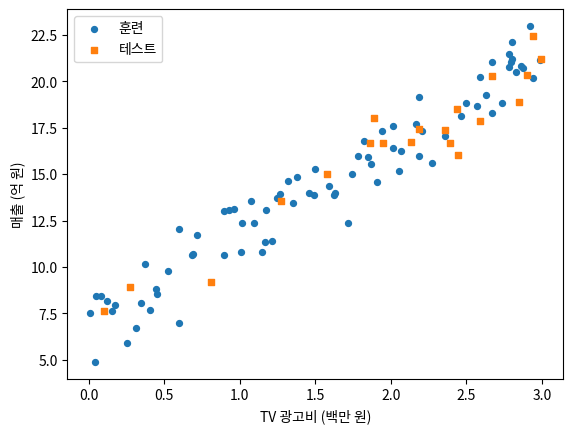

Write Python code to recreate this figure. (Note: this script raises an exception after producing the figure.)
import numpy as np
import matplotlib.pyplot as plt

# --- 그래프에 한글을 쓰기 위한 준비 (실패해도 실습은 진행됩니다) ---
try:
    import matplotlib.font_manager as fm
    !apt-get -qq install fonts-nanum > /dev/null 2>&1
    fm.fontManager.addfont('/usr/share/fonts/truetype/nanum/NanumGothic.ttf')
    plt.rcParams['font.family'] = 'NanumGothic'
except Exception as e:
    print('한글 폰트 설정 실패 — 그래프의 한글이 □□로 보일 수 있습니다.')

plt.rcParams['axes.unicode_minus'] = False

rng = np.random.default_rng(0)
N = 100
x = rng.uniform(0, 3, N)
y = 7 + 4.8 * x + rng.normal(0, 1.2, N)

idx = rng.permutation(N)
train, test = idx[:80], idx[80:]
x_train, y_train = x[train], y[train]
x_test,  y_test  = x[test],  y[test]

plt.scatter(x_train, y_train, s=18, label='훈련')
plt.scatter(x_test,  y_test,  s=18, marker='s', label='테스트')
plt.xlabel('TV 광고비 (백만 원)'); plt.ylabel('매출 (억 원)')
plt.legend(); plt.show()

def predict(x, a, b):
    # ✏️ 실습 ①
    return 여기를_채우세요

def rss(y, y_hat):
    # ✏️ 실습 ② : (정답 − 예측)² 의 합
    return 여기를_채우세요


def mse(y, y_hat):
    return 여기를_채우세요     # RSS를 데이터 개수로 나눈 평균


# 손 계산 확인: RSS 6, MSE 1.5
hx = np.array([1, 2, 3, 4])
hy = np.array([3, 5, 4, 8])
print('RSS =', rss(hy, predict(hx, 2, 0)), '  MSE =', mse(hy, predict(hx, 2, 0)))

def fit_formula(x, y):
    x_bar, y_bar = x.mean(), y.mean()
    # ✏️ 실습 ③
    a = 여기를_채우세요
    b = 여기를_채우세요
    return a, b


a_f, b_f = fit_formula(x_train, y_train)
print(f'ŷ = {a_f:.3f}·x + {b_f:.3f}')

xs = np.linspace(0, 3, 50)
plt.scatter(x_train, y_train, s=18)
plt.plot(xs, predict(xs, a_f, b_f), color='red')
plt.xlabel('TV 광고비 (백만 원)'); plt.ylabel('매출 (억 원)'); plt.show()

def fit_normal_eq(x, y):
    X = np.column_stack([np.ones(len(x)), x])
    # ✏️ 실습 ④ : 힌트: np.linalg.inv(…),  행렬 곱은 @,  전치는 X.T
    return 여기를_채우세요


beta = fit_normal_eq(x_train, y_train)
print(f'정규방정식:  b = {beta[0]:.3f},  a = {beta[1]:.3f}')
print(f'공식      :  b = {b_f:.3f},  a = {a_f:.3f}')

def fit_gd(x, y, lr=0.05, steps=2000):
    a, b = 0.0, 0.0
    history = []
    for _ in range(steps):
        error = y - predict(x, a, b)
        # ✏️ 실습 ⑤
        grad_a = 여기를_채우세요
        grad_b = 여기를_채우세요
        a = 여기를_채우세요
        b = 여기를_채우세요
        history.append(mse(y, predict(x, a, b)))
    return a, b, history


a_g, b_g, hist = fit_gd(x_train, y_train)
print(f'경사하강법:  ŷ = {a_g:.3f}·x + {b_g:.3f}')
print(f'공식      :  ŷ = {a_f:.3f}·x + {b_f:.3f}')

plt.plot(hist); plt.yscale('log')
plt.xlabel('걸음 수'); plt.ylabel('훈련 MSE'); plt.show()

def r2(y, y_hat):
    # ✏️ 실습 ⑥
    rss = 여기를_채우세요
    tss = 여기를_채우세요
    return 여기를_채우세요


y_hat_test = predict(x_test, a_f, b_f)
print(f'테스트 RMSE = {np.sqrt(mse(y_test, y_hat_test)):.3f} 억 원')
print(f'테스트 R²   = {r2(y_test, y_hat_test):.3f}')
